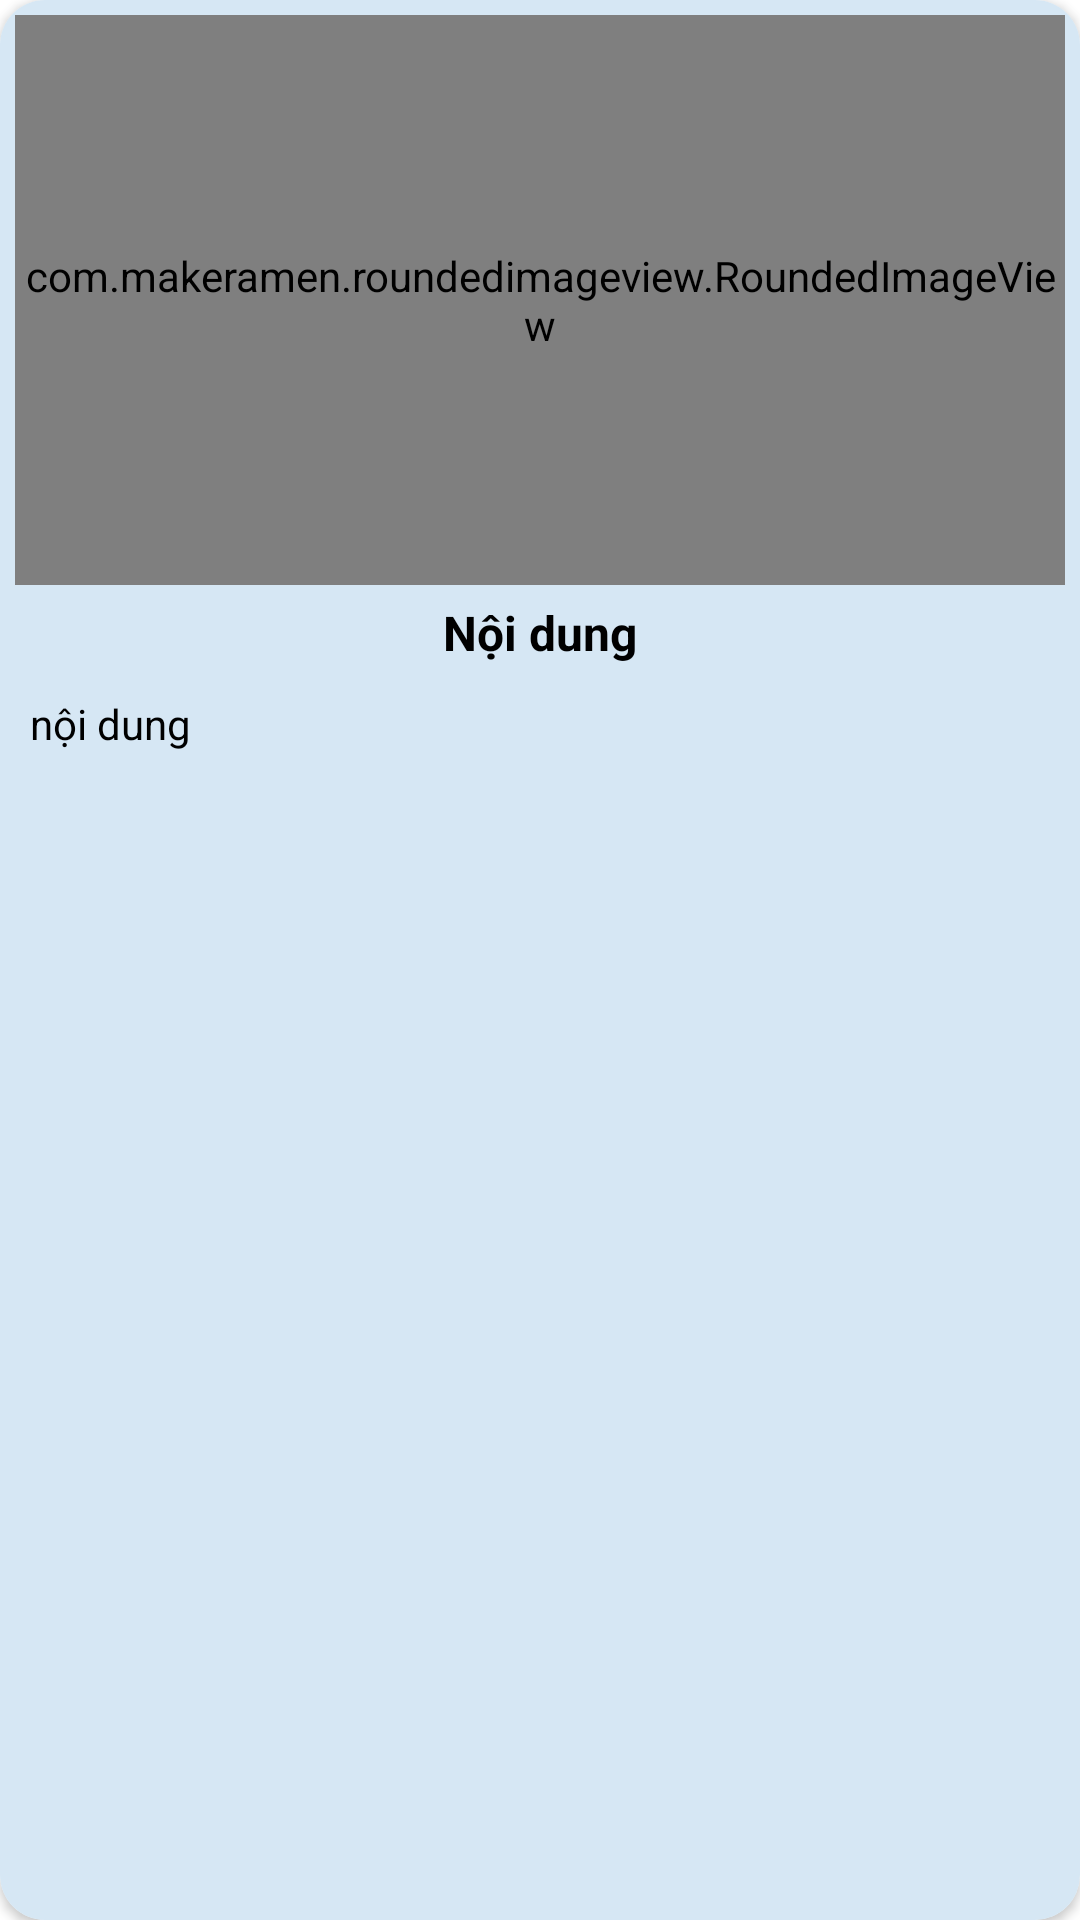

This screen was rendered from an Android layout file. Write that file and the resources it references.
<!-- AndroidManifest.xml: application theme Theme.TuVanApp -->
<!-- res/layout/thanhtuu_item.xml -->
<?xml version="1.0" encoding="utf-8"?>
<androidx.cardview.widget.CardView xmlns:android="http://schemas.android.com/apk/res/android"
    android:layout_width="match_parent"
    android:layout_height="match_parent"
    xmlns:app = "http://schemas.android.com/apk/res-auto"
    android:layout_margin="5dp"
    app:cardCornerRadius="15dp">

    <LinearLayout
        android:layout_width="match_parent"
        android:layout_height="match_parent"
        android:orientation="vertical"
        android:padding="5dp"
        android:background="@color/purple_200">

        <com.makeramen.roundedimageview.RoundedImageView
            android:layout_width="match_parent"
            android:layout_height="190dp"
            android:id="@+id/tt_img"
            app:riv_corner_radius="14dp"
            android:src="@mipmap/regbg"/>
        <TextView
            android:layout_width="match_parent"
            android:layout_height="wrap_content"
            android:text="Nội dung"
            android:textColor="@color/black"
            android:layout_margin="5dp"
            android:textStyle="bold"
            android:textSize="16sp"
            android:textAlignment="center"
            android:id="@+id/tt_tt"/>
        <TextView
            android:layout_width="match_parent"
            android:layout_height="wrap_content"
            android:text="nội dung"
            android:textColor="@color/black"
            android:justificationMode="inter_word"
            android:padding="5dp"
            android:id="@+id/tt_cnt" />


    </LinearLayout>

</androidx.cardview.widget.CardView>
<!-- resources referenced by this layout -->
<resources>
  <color name="black">#FF000000</color>
  <color name="purple_200">#D6E7F4</color>
  <style name="Theme.TuVanApp" parent="Theme.MaterialComponents.DayNight.NoActionBar">
          
          <item name="colorPrimary">@color/purple_500</item>
          <item name="colorPrimaryVariant">@color/purple_700</item>
          <item name="colorOnPrimary">@color/white</item>
          
          <item name="colorSecondary">@color/teal_200</item>
          <item name="colorSecondaryVariant">@color/teal_700</item>
          <item name="colorOnSecondary">@color/black</item>
          
          <item name="android:statusBarColor" tools:targetApi="l">?attr/colorPrimaryVariant</item>
          
      </style>
  <color name="purple_500">#340F3A</color>
  <color name="purple_700">#BDD2DC</color>
  <color name="white">#FFFFFFFF</color>
  <color name="teal_200">#181919</color>
  <color name="teal_700">#FF018786</color>
</resources>
